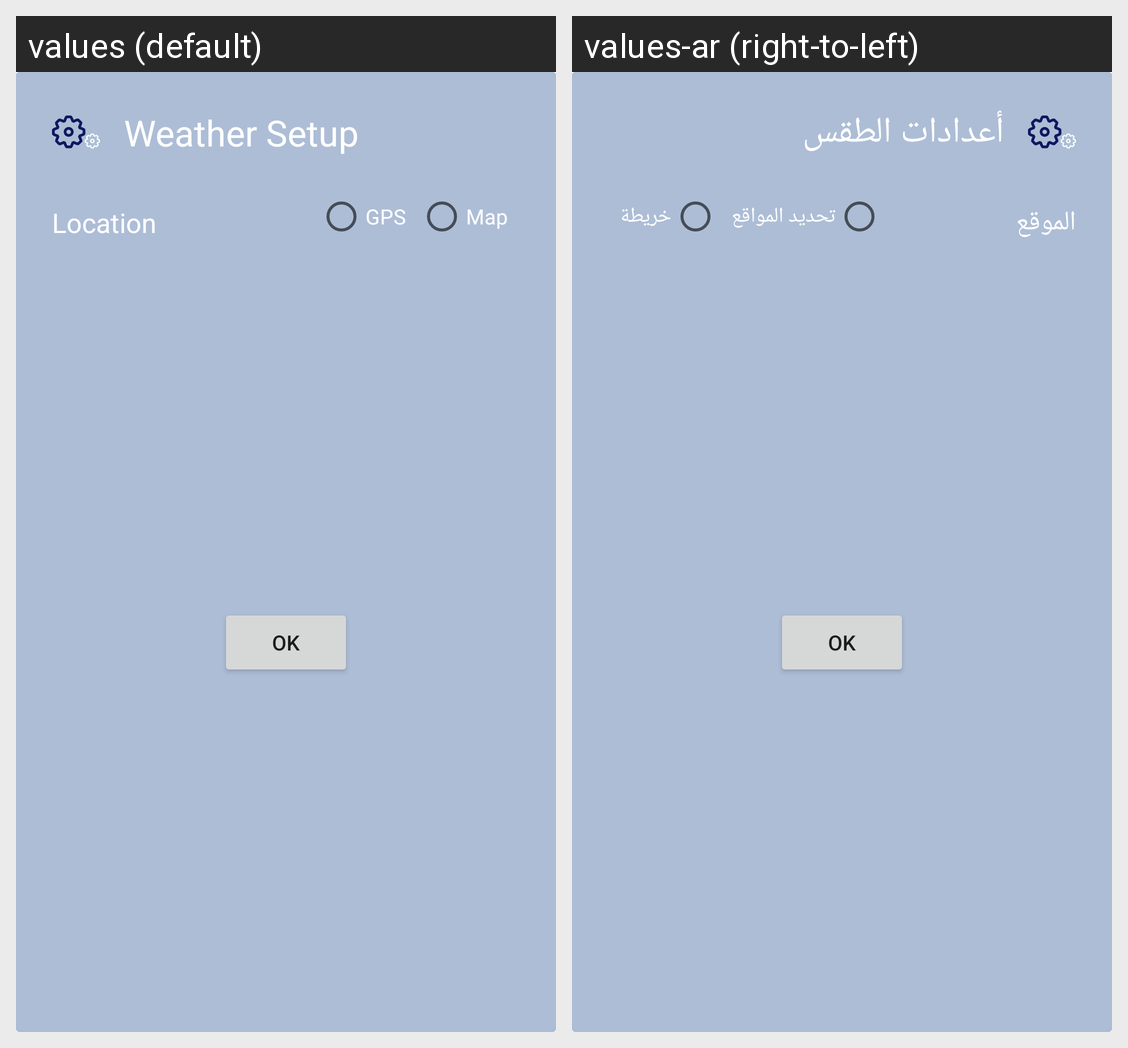

Strings drawn on this Android screen and how each of the app's shown locales translates them:
Android screen res/layout/dialog_intial_setup.xml rendered under 2 locales, left to right: values (default), values-ar (right-to-left). Device: Nexus 5 (rendered at 1080×1920; each locale shown at half size, 540×960, under a caption strip naming it); theme Theme.WeatherForecastApplication.
Strings drawn on this screen, with the default value and each locale's value (text and hints the layout hard-codes, and strings that could not be matched under every locale, appear in the picture but are not listed):

weather_setup
  values: Weather Setup
  values-ar: أعدادات الطقس

location
  values: Location
  values-ar: الموقع

gps
  values: GPS
  values-ar: تحديد المواقع

map
  values: Map
  values-ar: خريطة
